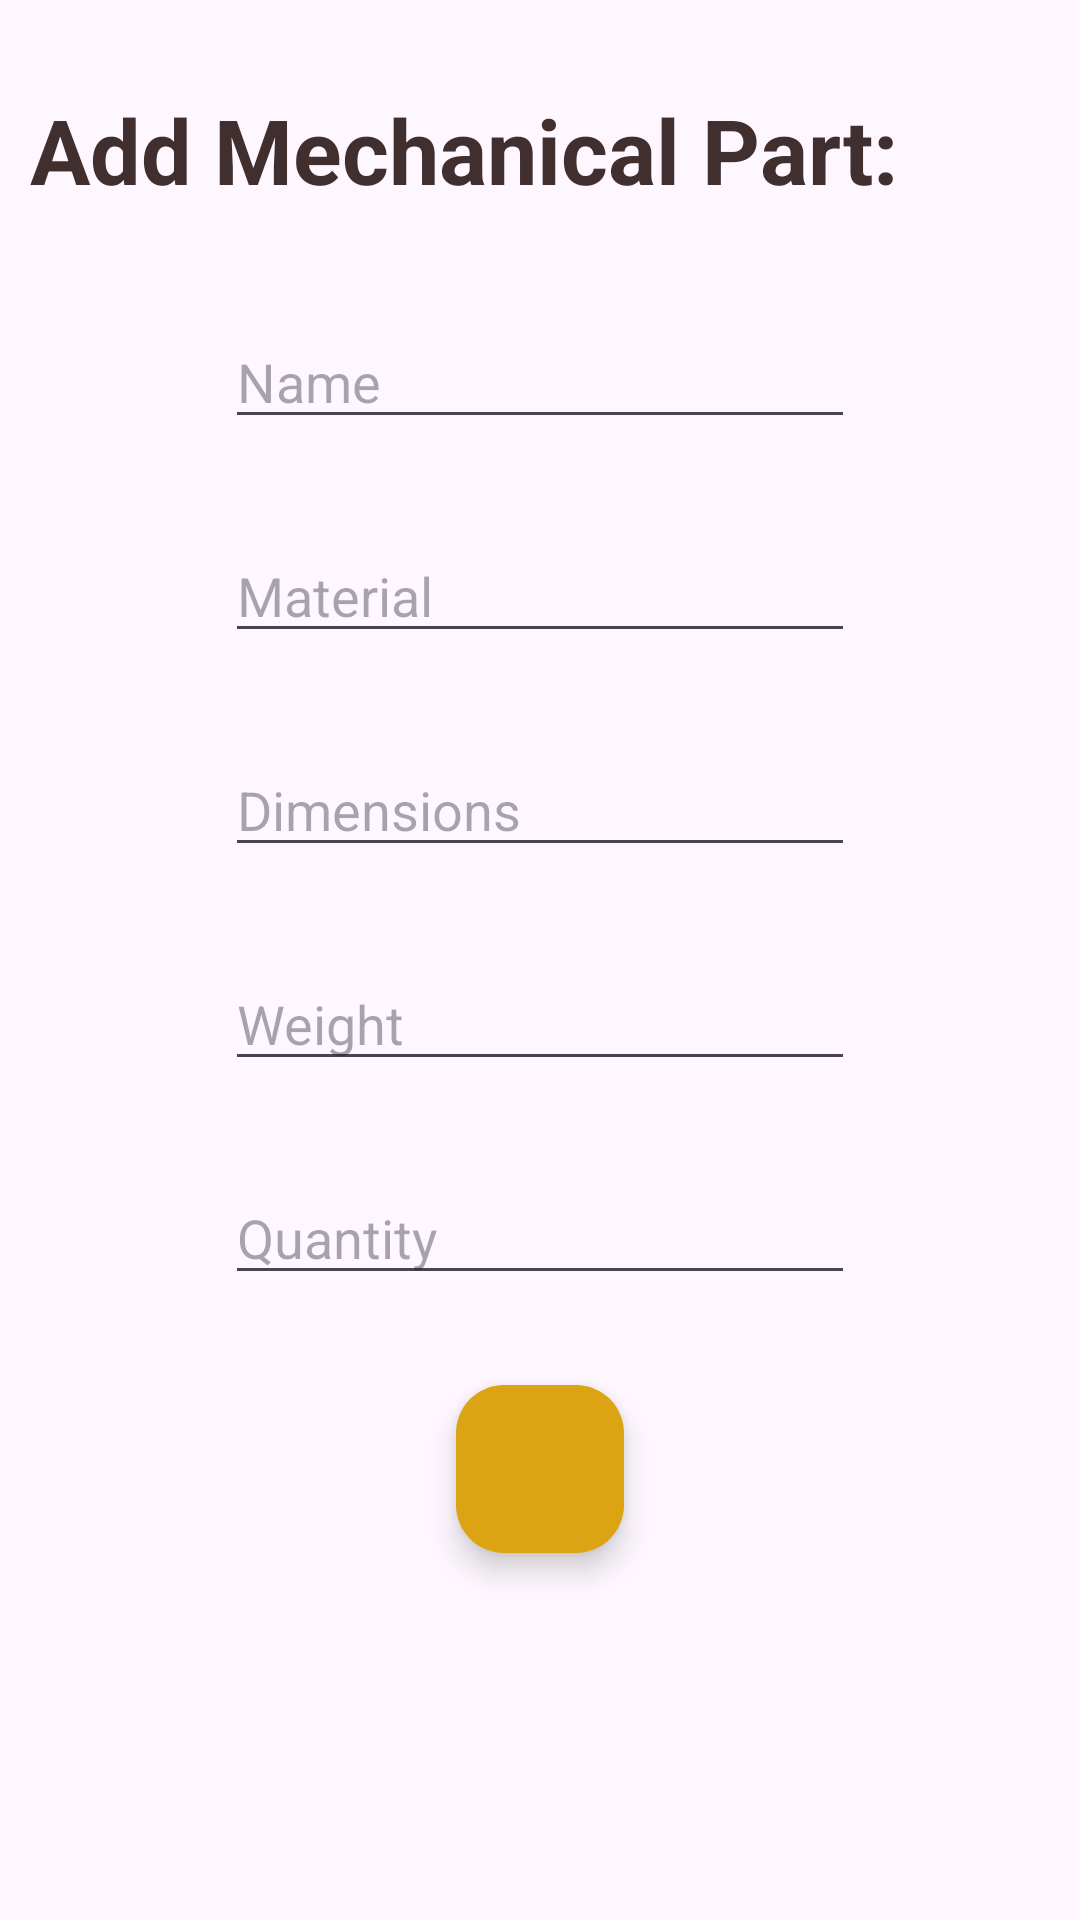

Produce the Android XML layout that renders to this screen, including the resource entries it uses.
<!-- AndroidManifest.xml: application theme Theme.CURT_APP -->
<!-- res/layout/fragment_add_mechanical_part.xml -->
<?xml version="1.0" encoding="utf-8"?>
<androidx.constraintlayout.widget.ConstraintLayout xmlns:android="http://schemas.android.com/apk/res/android"
    xmlns:app="http://schemas.android.com/apk/res-auto"
    xmlns:tools="http://schemas.android.com/tools"
    android:layout_width="match_parent"
    android:layout_height="match_parent"
    tools:context=".mechanicalparts.add.AddMechanicalPartFragment"
    android:padding="10dp">

    <EditText
        android:id="@+id/etName"
        android:layout_width="wrap_content"
        android:layout_height="wrap_content"
        android:layout_marginTop="30dp"
        android:ems="10"
        android:hint="Name"
        android:inputType="text"
        app:layout_constraintEnd_toEndOf="parent"
        app:layout_constraintHorizontal_bias="0.5"
        app:layout_constraintStart_toStartOf="parent"
        app:layout_constraintTop_toBottomOf="@+id/textView5" />

    <EditText
        android:id="@+id/etMaterial"
        android:layout_width="wrap_content"
        android:layout_height="wrap_content"
        android:layout_marginTop="30dp"
        android:ems="10"
        android:hint="Material"
        android:inputType="text"
        app:layout_constraintEnd_toEndOf="parent"
        app:layout_constraintHorizontal_bias="0.5"
        app:layout_constraintStart_toStartOf="parent"
        app:layout_constraintTop_toBottomOf="@+id/etName" />

    <EditText
        android:id="@+id/etDimensions"
        android:layout_width="wrap_content"
        android:layout_height="wrap_content"
        android:layout_marginTop="30dp"
        android:ems="10"
        android:hint="Dimensions"
        android:inputType="text"
        app:layout_constraintEnd_toEndOf="parent"
        app:layout_constraintHorizontal_bias="0.5"
        app:layout_constraintStart_toStartOf="parent"
        app:layout_constraintTop_toBottomOf="@+id/etMaterial" />

    <EditText
        android:id="@+id/etWeight"
        android:layout_width="wrap_content"
        android:layout_height="wrap_content"
        android:layout_marginTop="30dp"
        android:ems="10"
        android:hint="Weight"
        android:inputType="number|numberDecimal"
        app:layout_constraintEnd_toEndOf="parent"
        app:layout_constraintHorizontal_bias="0.5"
        app:layout_constraintStart_toStartOf="parent"
        app:layout_constraintTop_toBottomOf="@+id/etDimensions" />

    <EditText
        android:id="@+id/etQuantity"
        android:layout_width="wrap_content"
        android:layout_height="wrap_content"
        android:layout_marginTop="30dp"
        android:ems="10"
        android:hint="Quantity"
        android:inputType="number"
        app:layout_constraintEnd_toEndOf="parent"
        app:layout_constraintHorizontal_bias="0.5"
        app:layout_constraintStart_toStartOf="parent"
        app:layout_constraintTop_toBottomOf="@+id/etWeight" />

    <TextView
        android:id="@+id/textView5"
        android:layout_width="0dp"
        android:layout_height="50dp"
        android:layout_marginTop="15dp"
        android:gravity="center_vertical"
        android:text="Add Mechanical Part:"
        android:textColor="#402F2E"
        android:textSize="30sp"
        android:textStyle="bold"
        app:layout_constraintEnd_toEndOf="parent"
        app:layout_constraintStart_toStartOf="parent"
        app:layout_constraintTop_toTopOf="parent" />

    <com.google.android.material.floatingactionbutton.FloatingActionButton
        android:id="@+id/fabSave"
        android:layout_width="wrap_content"
        android:layout_height="wrap_content"
        android:layout_marginTop="30dp"
        android:clickable="true"
        android:focusable="true"
        android:src="@drawable/ic_save"
        app:backgroundTint="#DCA312"

        app:layout_constraintEnd_toEndOf="parent"
        app:layout_constraintStart_toStartOf="parent"
        app:layout_constraintTop_toBottomOf="@+id/etQuantity"
        app:tint="@color/white" />
</androidx.constraintlayout.widget.ConstraintLayout>
<!-- resources referenced by this layout -->
<resources>
  <color name="white">#FFFFFFFF</color>
  <style name="Theme.CURT_APP" parent="Base.Theme.CURT_APP" />
  <style name="Base.Theme.CURT_APP" parent="Theme.Material3.DayNight.NoActionBar">
          
          
      </style>
</resources>
